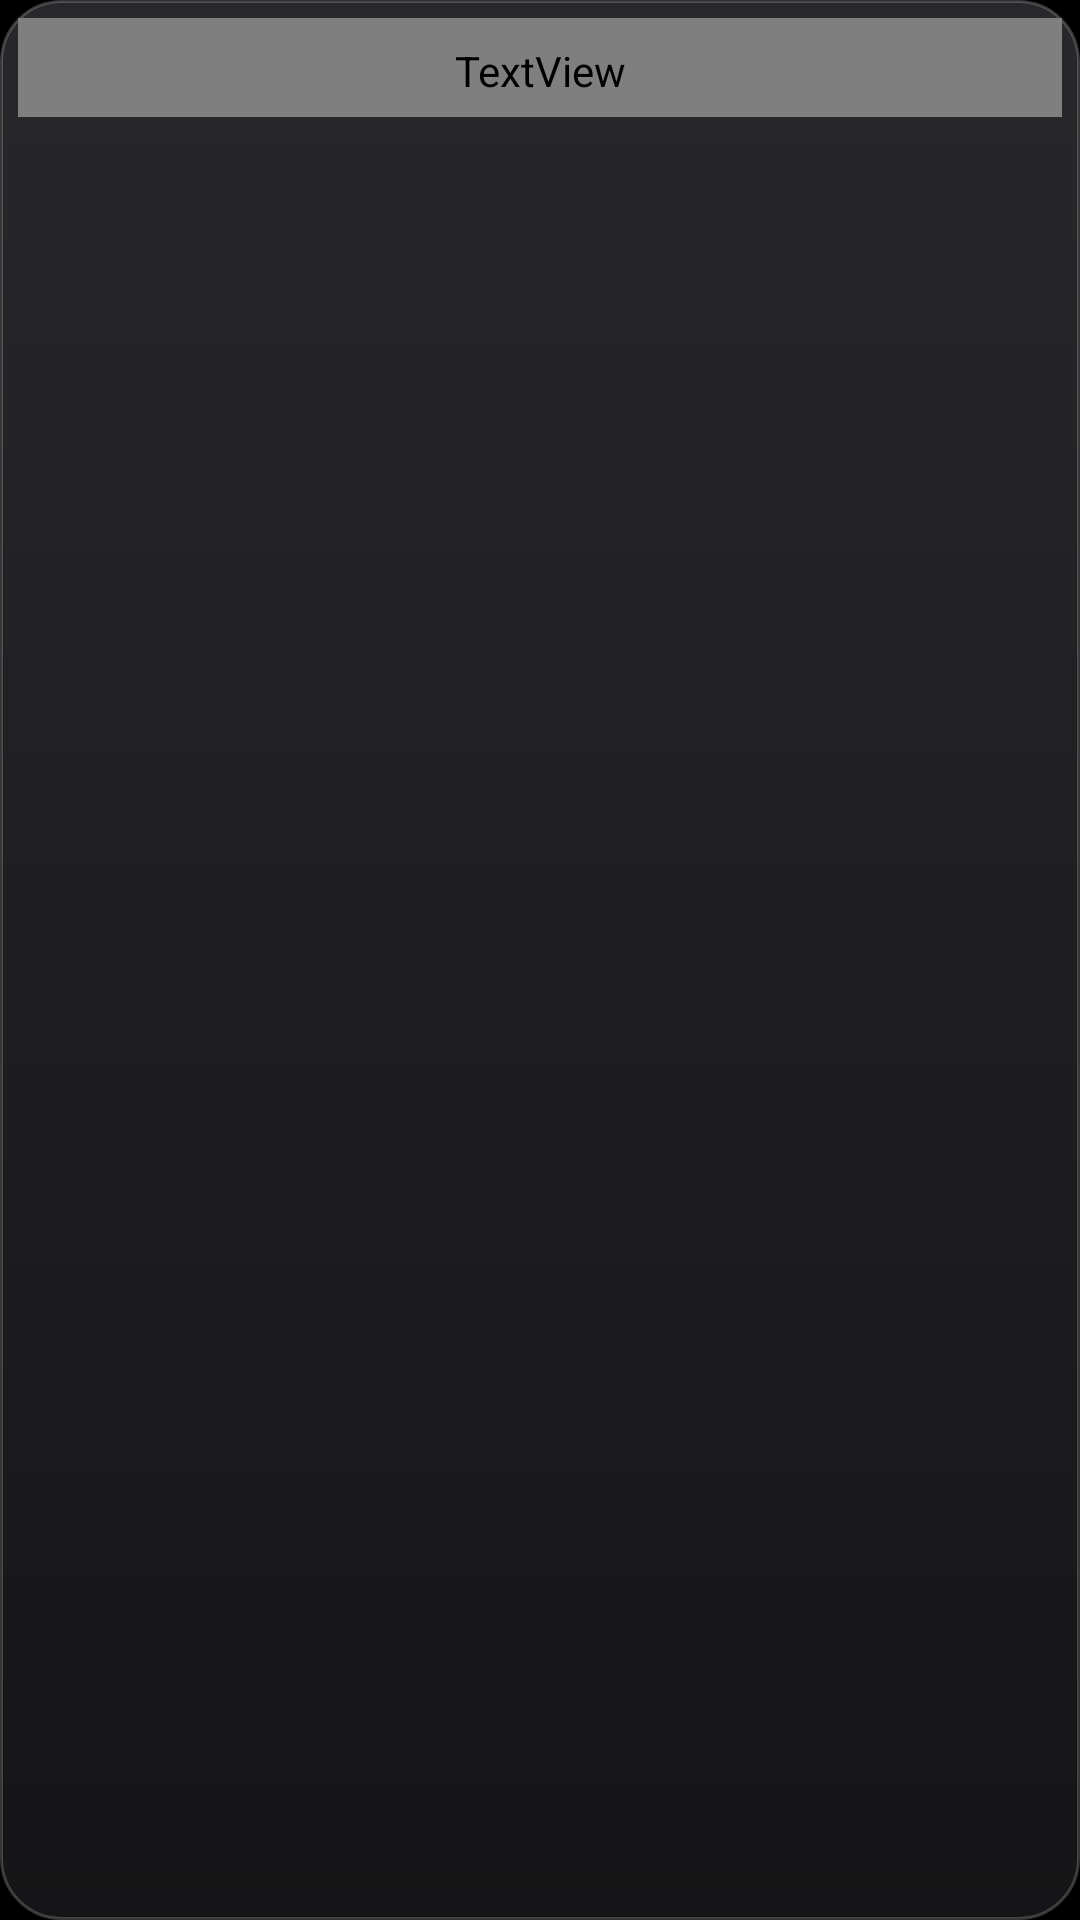

Here is an Android app screen rendered from its layout file. Give the layout XML and the strings, colors and styles it references.
<!-- AndroidManifest.xml: application theme Theme.TvHome -->
<!-- res/layout/popup_cards.xml -->
<?xml version="1.0" encoding="utf-8"?>
<LinearLayout xmlns:android="http://schemas.android.com/apk/res/android"
    android:id="@+id/panel"
    android:layout_width="match_parent"
    android:layout_height="wrap_content"
    android:orientation="vertical"
    android:background="@drawable/glass_panel"
    android:padding="6dp"
    android:elevation="12dp">

    <TextView
        android:layout_width="match_parent"
        android:layout_height="wrap_content"
        android:paddingStart="12dp"
        android:paddingEnd="12dp"
        android:paddingTop="8dp"
        android:paddingBottom="6dp"
        android:text="@string/module_cards"
        android:textColor="?attr/text_eyebrow"
        android:textSize="11sp"
        android:fontFamily="@string/font_medium"
        android:letterSpacing="0.18"
        android:textAllCaps="true" />

    <ScrollView
        android:layout_width="match_parent"
        android:layout_height="0dp"
        android:layout_weight="1"
        android:scrollbars="none"
        android:overScrollMode="never">

        <LinearLayout
            android:id="@+id/rows"
            android:layout_width="match_parent"
            android:layout_height="wrap_content"
            android:orientation="vertical" />
    </ScrollView>
</LinearLayout>
<!-- resources referenced by this layout -->
<resources>
  <!-- drawable glass_panel (drawable) -->
  <?xml version="1.0" encoding="utf-8"?>
  <layer-list xmlns:android="http://schemas.android.com/apk/res/android">
      <item>
          <shape android:shape="rectangle">
              <gradient android:angle="270" android:startColor="?attr/panel_top" android:endColor="?attr/panel_bottom" />
              <stroke android:width="1dp" android:color="?attr/panel_stroke" />
              <corners android:radius="?attr/radius_panel" />
          </shape>
      </item>
  </layer-list>
  <string name="module_cards">Module cards</string>
  <color name="text_primary">#FFFFFFFF</color>
  <color name="text_strong">#F2FFFFFF</color>
  <color name="text_emphasis">#E6FFFFFF</color>
  <color name="text_body">#D9FFFFFF</color>
  <color name="text_secondary">#B3FFFFFF</color>
  <color name="text_label">#A6FFFFFF</color>
  <color name="text_muted">#99FFFFFF</color>
  <color name="text_eyebrow">#8CFFFFFF</color>
  <color name="text_hint">#80FFFFFF</color>
  <color name="text_dim">#73FFFFFF</color>
  <color name="text_faint">#66FFFFFF</color>
  <color name="text_settings_note">#FFACB8C1</color>
  <color name="text_success">#FF1FA84F</color>
  <color name="text_on_light">#FF111111</color>
  <color name="text_on_light_mid">#E6111111</color>
  <color name="text_on_light_dim">#99111111</color>
</resources>
